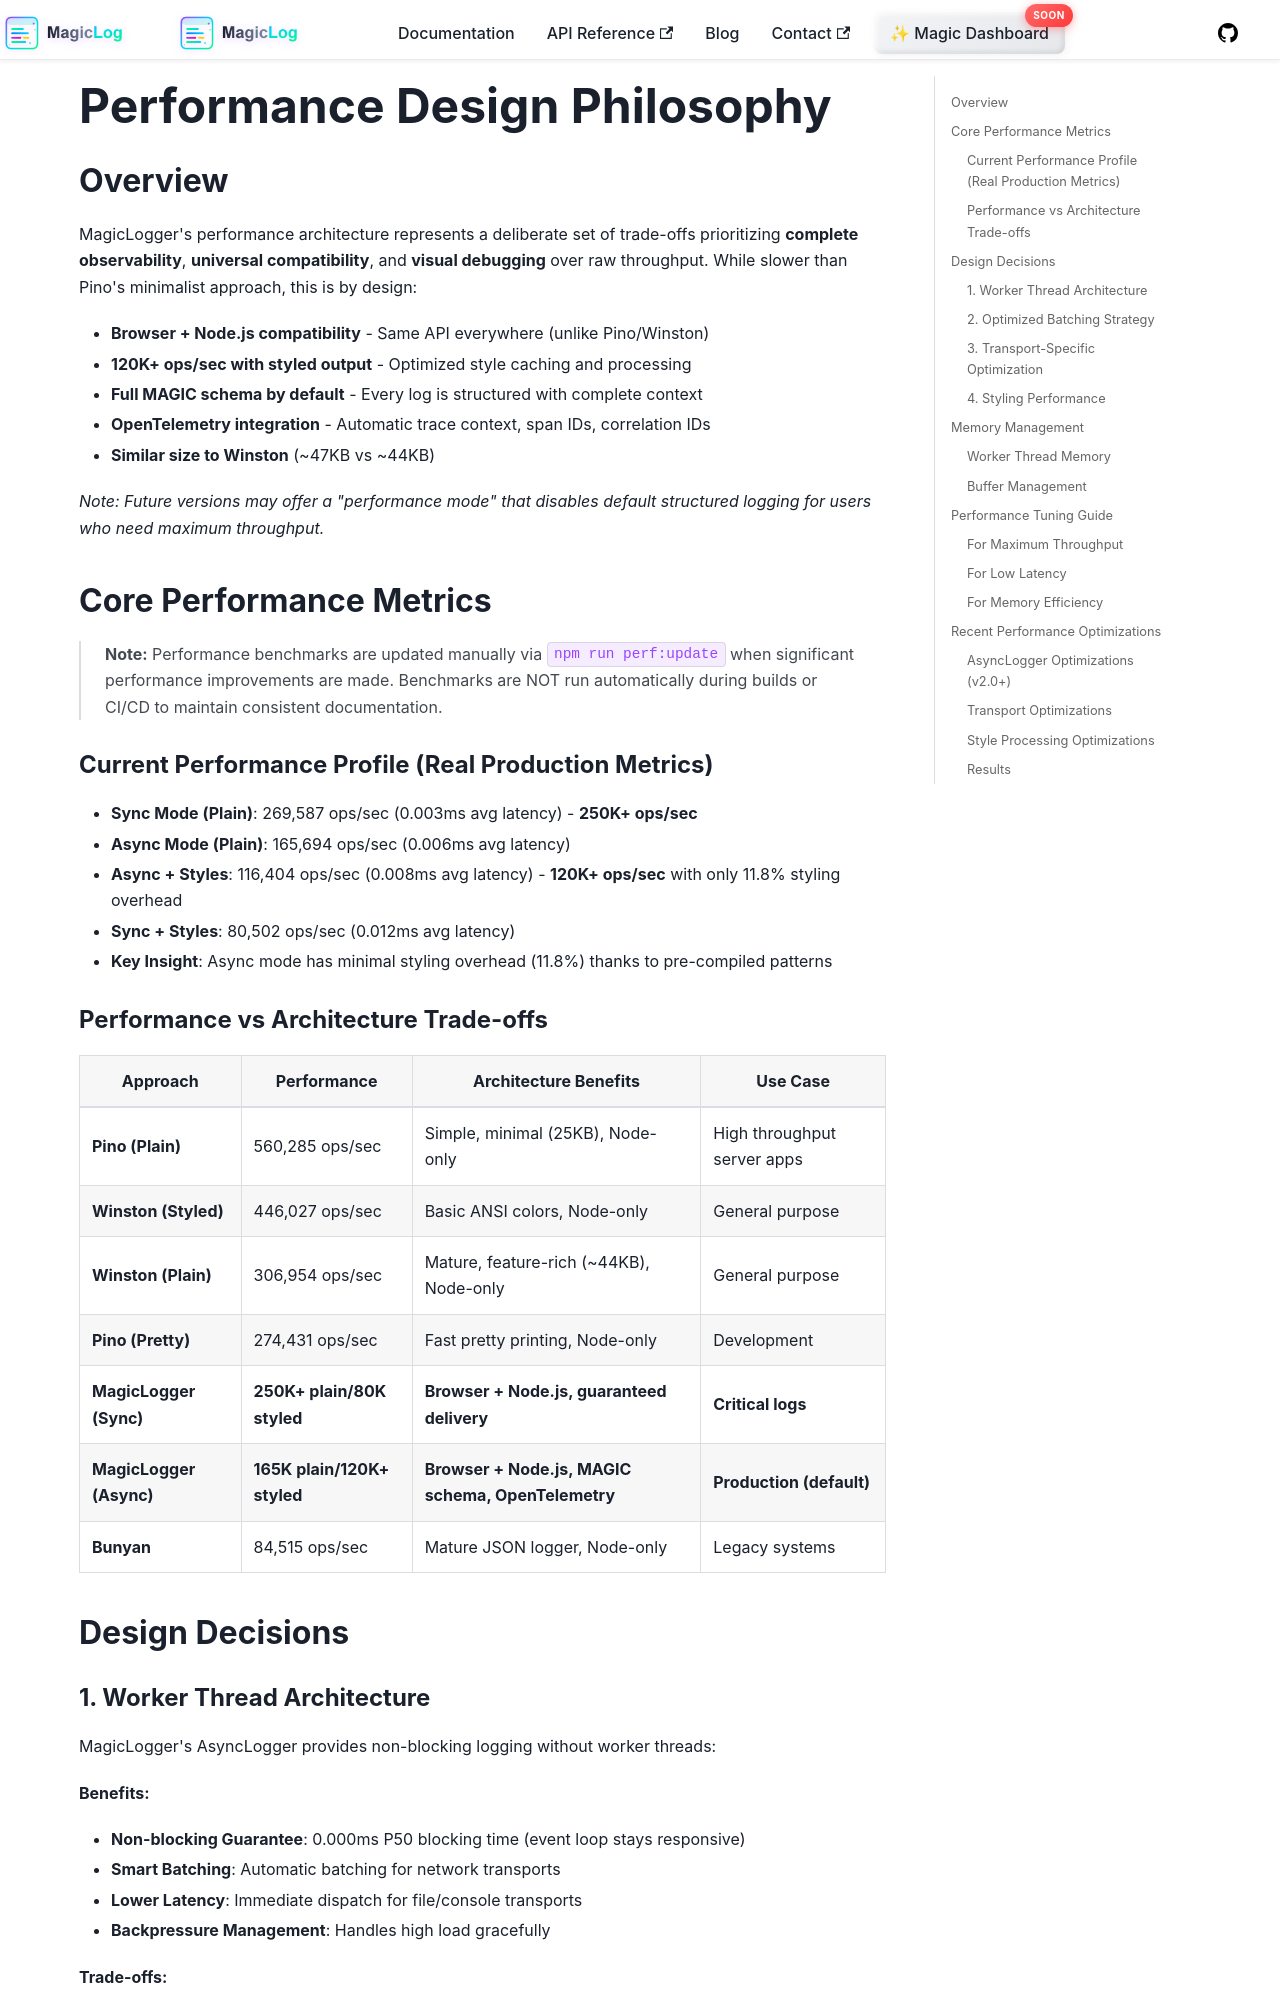

repository: manicinc/magiclogger · page: docs/performance-design/index.html · generator: docusaurus

# Performance Design Philosophy

## Overview

MagicLogger's performance architecture represents a deliberate set of trade-offs prioritizing **complete observability**, **universal compatibility**, and **visual debugging** over raw throughput. While slower than Pino's minimalist approach, this is by design:

- **Browser + Node.js compatibility** - Same API everywhere (unlike Pino/Winston)
- **120K+ ops/sec with styled output** - Optimized style caching and processing
- **Full MAGIC schema by default** - Every log is structured with complete context
- **OpenTelemetry integration** - Automatic trace context, span IDs, correlation IDs
- **Similar size to Winston** (~47KB vs ~44KB)

*Note: Future versions may offer a "performance mode" that disables default structured logging for users who need maximum throughput.*

## Core Performance Metrics

> **Note:** Performance benchmarks are updated manually via `npm run perf:update` when significant performance improvements are made. Benchmarks are NOT run automatically during builds or CI/CD to maintain consistent documentation.

### Current Performance Profile (Real Production Metrics)
- **Sync Mode (Plain)**: 269,587 ops/sec (0.003ms avg latency) - **250K+ ops/sec**
- **Async Mode (Plain)**: 165,694 ops/sec (0.006ms avg latency)
- **Async + Styles**: 116,404 ops/sec (0.008ms avg latency) - **120K+ ops/sec** with only 11.8% styling overhead
- **Sync + Styles**: 80,502 ops/sec (0.012ms avg latency)
- **Key Insight**: Async mode has minimal styling overhead (11.8%) thanks to pre-compiled patterns

### Performance vs Architecture Trade-offs

| Approach | Performance | Architecture Benefits | Use Case |
|----------|------------|----------------------|----------|
| **Pino (Plain)** | 560,285 ops/sec | Simple, minimal (25KB), Node-only | High throughput server apps |
| **Winston (Styled)** | 446,027 ops/sec | Basic ANSI colors, Node-only | General purpose |
| **Winston (Plain)** | 306,954 ops/sec | Mature, feature-rich (~44KB), Node-only | General purpose |
| **Pino (Pretty)** | 274,431 ops/sec | Fast pretty printing, Node-only | Development |
| **MagicLogger (Sync)** | **250K+ plain/80K styled** | **Browser + Node.js, guaranteed delivery** | **Critical logs** |
| **MagicLogger (Async)** | **165K plain/120K+ styled** | **Browser + Node.js, MAGIC schema, OpenTelemetry** | **Production (default)** |
| **Bunyan** | 84,515 ops/sec | Mature JSON logger, Node-only | Legacy systems |

## Design Decisions
